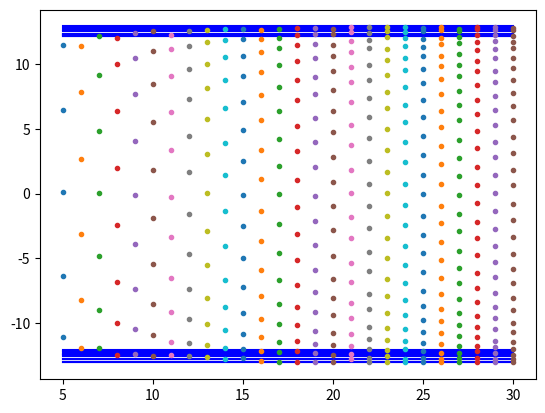

Here is the Python script that generated this plot:
# -*- coding: utf-8 -*-
"""
Created on Fri Mar 15 13:13:23 2019

@author: Iakunin.Sergey
"""

import numpy as np
import matplotlib.pyplot as plt


L = 1000                                  #dimension N
minJ = 5
maxJ = 30
Eps = 0.0001

#print matrix in pretty manner
def MPrint(M):
    for i in M:
        ss = ["%.03f"%f for f in i]
        print("\t".join(ss))

#generate Krylov matrix
def Lanczos1(A, maxJ):
    w = np.random.rand(L) - 0.5
    w /= np.linalg.norm(w)
    Q = [w]
    r = 1
    z = w
    while (r > Eps) and (len(Q) < maxJ):
        z = np.dot(A, z)                  #z = A * z
        for v in Q:
            z -= np.dot(z, v) * v         #to leave only a relevant part
        r = np.linalg.norm(z)
        z /= r                            #to norm z
        Q.append(z)
    Q = np.array(Q)                       #turn Q into numpy array
    T = np.dot(Q, np.dot(A, Q.T))         #T = Q.T * A * Q
    TVal, TVec = np.linalg.eig(T)
    return (TVal, TVec)


#generate symmetric matrix A
A = np.random.rand(L, L) - 0.5
A = (A + A.T) * 0.5

AVal, AVec = np.linalg.eig(A)
AVal = np.sort(AVal)
for i in range(10):
    plt.plot([minJ, maxJ], [AVal[i], AVal[i]], 'b-')
    plt.plot([minJ, maxJ], [AVal[-i], AVal[-i]], 'b-')

for i in range(minJ, maxJ + 1):
    x = [i for j in range(i)]
    y = np.sort(Lanczos1(A, i)[0])
    plt.plot(x, y, '.')
    
plt.show()
